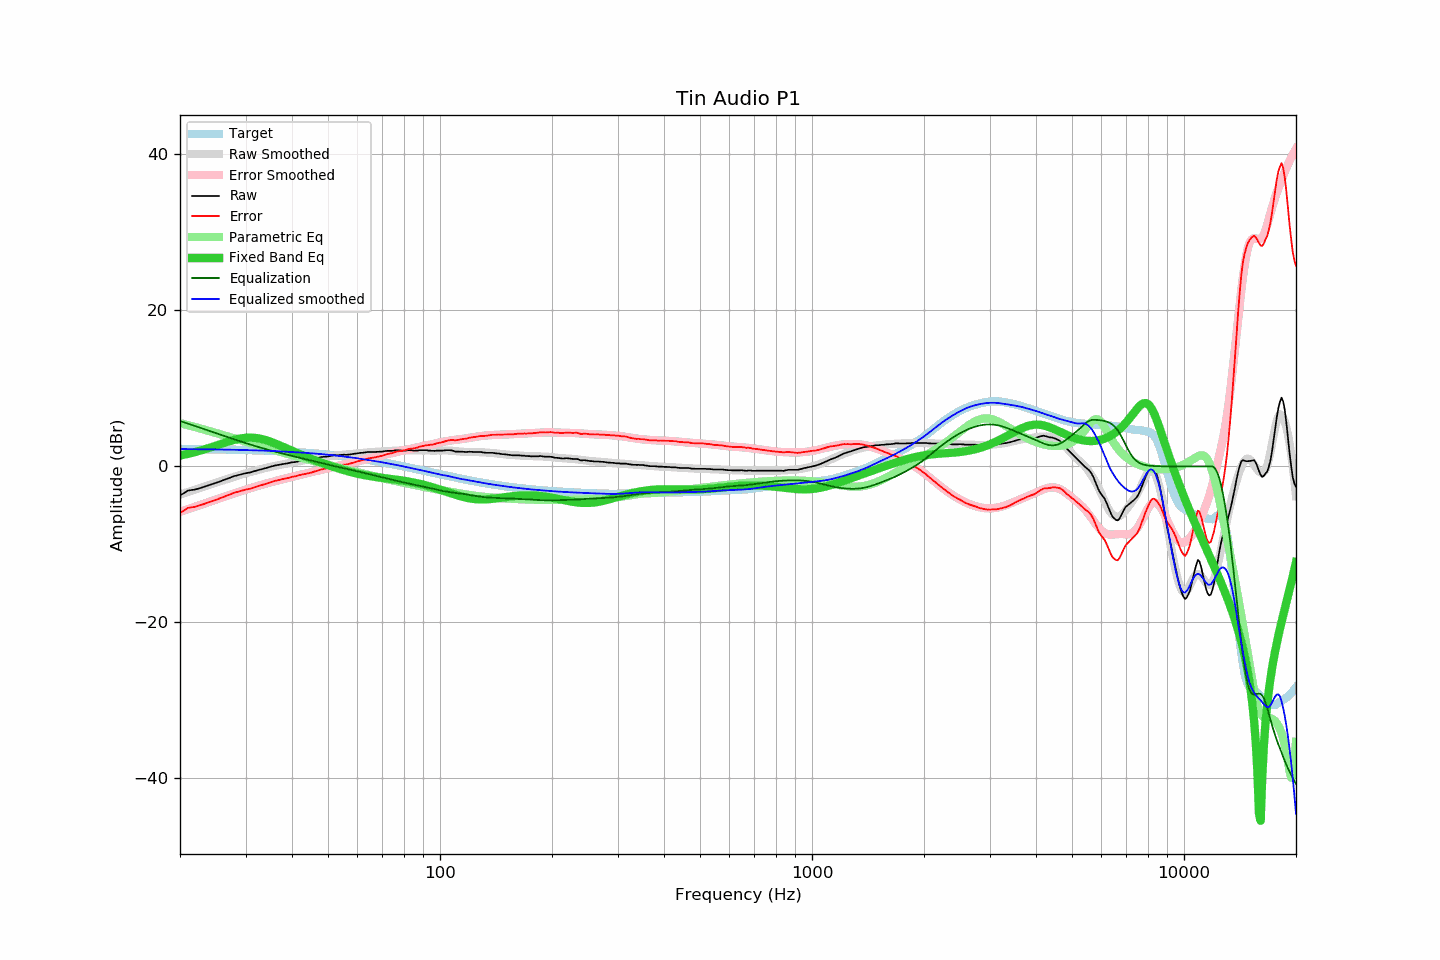

Source data for this figure (header and first rows):
frequency, raw, error, smoothed, error_smoothed, equalization, parametric_eq, equalized_raw, equalized_smoothed, target
20, -3.74, -5.97, -3.61, -5.83, 5.83, 1.39, 2.08, 2.22, 2.23
21, -3.10, -5.32, -3.28, -5.49, 5.49, 1.61, 2.38, 2.21, 2.22
22, -2.96, -5.17, -2.96, -5.16, 5.16, 1.85, 2.20, 2.20, 2.21
23, -2.68, -4.88, -2.65, -4.85, 4.85, 2.11, 2.16, 2.19, 2.20
24, -2.39, -4.58, -2.36, -4.54, 4.54, 2.38, 2.15, 2.18, 2.19
25, -2.11, -4.29, -2.08, -4.25, 4.25, 2.66, 2.14, 2.17, 2.18
26, -1.81, -3.98, -1.82, -3.98, 3.98, 2.93, 2.16, 2.16, 2.16
27, -1.51, -3.66, -1.57, -3.71, 3.71, 3.19, 2.20, 2.14, 2.15
28, -1.24, -3.38, -1.33, -3.46, 3.46, 3.40, 2.21, 2.13, 2.13
29, -1.05, -3.17, -1.11, -3.22, 3.22, 3.57, 2.16, 2.11, 2.12
30, -0.88, -2.98, -0.89, -2.99, 2.99, 3.66, 2.11, 2.09, 2.10
31, -0.76, -2.84, -0.71, -2.78, 2.78, 3.69, 2.01, 2.07, 2.08
32, -0.55, -2.61, -0.52, -2.58, 2.58, 3.64, 2.02, 2.06, 2.06
33, -0.38, -2.42, -0.35, -2.39, 2.39, 3.53, 2.01, 2.04, 2.04
34, -0.22, -2.24, -0.20, -2.21, 2.21, 3.37, 1.99, 2.02, 2.02
35, -0.04, -2.04, -0.06, -2.05, 2.05, 3.17, 2.01, 1.99, 1.99
36, 0.11, -1.86, 0.07, -1.89, 1.89, 2.94, 2.00, 1.96, 1.97
37, 0.22, -1.73, 0.18, -1.75, 1.75, 2.71, 1.96, 1.93, 1.94
38, 0.32, -1.60, 0.29, -1.61, 1.61, 2.47, 1.92, 1.90, 1.92
39, 0.40, -1.49, 0.40, -1.47, 1.47, 2.23, 1.87, 1.88, 1.89
40, 0.52, -1.34, 0.51, -1.34, 1.34, 2.00, 1.86, 1.85, 1.86
41, 0.57, -1.26, 0.60, -1.22, 1.22, 1.77, 1.78, 1.82, 1.83
42, 0.70, -1.10, 0.69, -1.10, 1.10, 1.56, 1.79, 1.79, 1.80
43, 0.77, -1.00, 0.78, -0.98, 0.98, 1.35, 1.74, 1.75, 1.76
44, 0.82, -0.91, 0.86, -0.86, 0.86, 1.16, 1.68, 1.72, 1.73
45, 0.89, -0.81, 0.94, -0.75, 0.75, 0.97, 1.63, 1.68, 1.70
46, 1.01, -0.65, 1.01, -0.63, 0.63, 0.80, 1.64, 1.65, 1.66
47, 1.09, -0.54, 1.09, -0.53, 0.53, 0.63, 1.61, 1.62, 1.62
48, 1.20, -0.39, 1.16, -0.42, 0.42, 0.47, 1.62, 1.58, 1.58
49, 1.24, -0.31, 1.22, -0.32, 0.32, 0.32, 1.56, 1.54, 1.54
50, 1.28, -0.23, 1.28, -0.22, 0.22, 0.17, 1.50, 1.50, 1.50
51, 1.37, -0.10, 1.33, -0.13, 0.13, 0.03, 1.49, 1.45, 1.46
52, 1.43, 0.01, 1.37, -0.03, 0.03, -0.10, 1.46, 1.41, 1.42
53, 1.43, 0.05, 1.42, 0.05, -0.05, -0.23, 1.37, 1.37, 1.37
54, 1.47, 0.14, 1.46, 0.14, -0.14, -0.35, 1.33, 1.32, 1.33
55, 1.50, 0.21, 1.50, 0.23, -0.23, -0.47, 1.27, 1.27, 1.28
56, 1.49, 0.25, 1.53, 0.31, -0.31, -0.57, 1.17, 1.22, 1.24
57, 1.52, 0.32, 1.57, 0.39, -0.39, -0.67, 1.12, 1.18, 1.19
58, 1.57, 0.42, 1.61, 0.48, -0.48, -0.77, 1.09, 1.13, 1.14
59, 1.63, 0.53, 1.64, 0.56, -0.56, -0.86, 1.07, 1.08, 1.09
60, 1.68, 0.63, 1.67, 0.64, -0.64, -0.94, 1.04, 1.04, 1.05
61, 1.73, 0.73, 1.70, 0.72, -0.72, -1.02, 1.01, 0.98, 1.00
62, 1.75, 0.80, 1.73, 0.80, -0.80, -1.08, 0.94, 0.93, 0.94
63, 1.80, 0.90, 1.76, 0.88, -0.88, -1.15, 0.91, 0.88, 0.89
64, 1.85, 1.00, 1.80, 0.96, -0.96, -1.21, 0.88, 0.83, 0.84
65, 1.85, 1.06, 1.82, 1.04, -1.04, -1.26, 0.81, 0.78, 0.79
66, 1.85, 1.11, 1.85, 1.12, -1.12, -1.31, 0.73, 0.73, 0.74
67, 1.85, 1.16, 1.87, 1.19, -1.19, -1.36, 0.65, 0.68, 0.68
68, 1.87, 1.23, 1.89, 1.27, -1.27, -1.40, 0.60, 0.62, 0.63
69, 1.89, 1.31, 1.91, 1.34, -1.34, -1.44, 0.54, 0.57, 0.58
70, 1.89, 1.36, 1.93, 1.42, -1.42, -1.48, 0.47, 0.52, 0.52
71, 1.96, 1.49, 1.95, 1.49, -1.49, -1.51, 0.47, 0.46, 0.47
72, 1.99, 1.57, 1.96, 1.56, -1.56, -1.55, 0.43, 0.41, 0.42
73, 1.99, 1.62, 1.98, 1.63, -1.63, -1.59, 0.36, 0.35, 0.36
74, 1.99, 1.68, 1.99, 1.70, -1.70, -1.62, 0.29, 0.30, 0.31
75, 2.01, 1.75, 2.01, 1.76, -1.76, -1.66, 0.24, 0.25, 0.25
76, 2.08, 1.88, 2.03, 1.83, -1.83, -1.69, 0.25, 0.20, 0.20
77, 2.08, 1.93, 2.04, 1.89, -1.89, -1.73, 0.18, 0.15, 0.14
78, 2.05, 1.96, 2.04, 1.95, -1.95, -1.77, 0.09, 0.09, 0.09
79, 2.03, 1.99, 2.05, 2.01, -2.01, -1.81, 0.01, 0.04, 0.04
... 553 more rows
